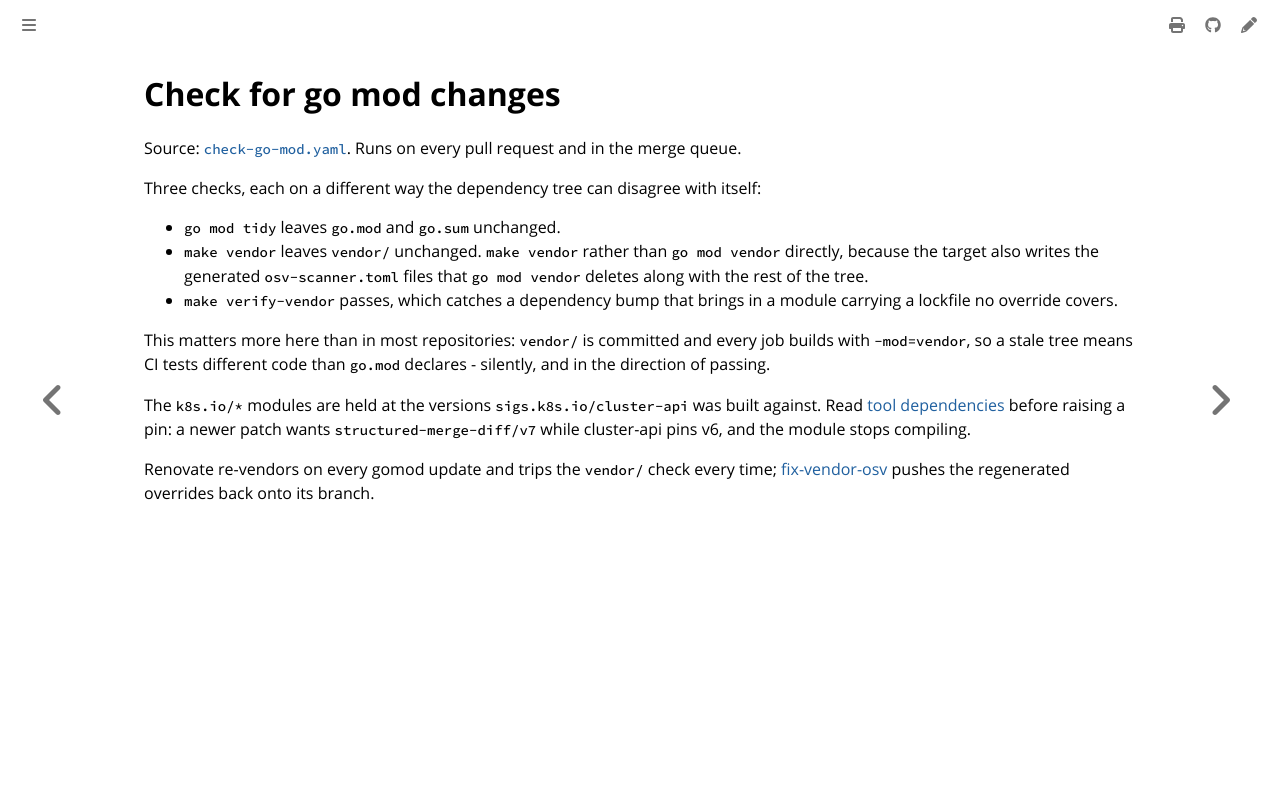

repository: colonel-byte/cluster-api-provider-cargoship · page: workflows/check-go-mod.html · generator: mdbook

# Check for go mod changes

Source: [`check-go-mod.yaml`](https://github.com/colonel-byte/cluster-api-provider-cargoship/blob/main/.github/workflows/check-go-mod.yaml). Runs on every pull request and in the merge queue.

Three checks, each on a different way the dependency tree can disagree with itself:

- `go mod tidy` leaves `go.mod` and `go.sum` unchanged.
- `make vendor` leaves `vendor/` unchanged. `make vendor` rather than `go mod vendor` directly, because the target also writes the generated `osv-scanner.toml` files that `go mod vendor` deletes along with the rest of the tree.
- `make verify-vendor` passes, which catches a dependency bump that brings in a module carrying a lockfile no override covers.

This matters more here than in most repositories: `vendor/` is committed and every job builds with `-mod=vendor`, so a stale tree means CI tests different code than `go.mod` declares - silently, and in the direction of passing.

The `k8s.io/*` modules are held at the versions `sigs.k8s.io/cluster-api` was built against. Read [tool dependencies](../agent/choice-tool-dependencies.md) before raising a pin: a newer patch wants `structured-merge-diff/v7` while cluster-api pins v6, and the module stops compiling.

Renovate re-vendors on every gomod update and trips the `vendor/` check every time; [fix-vendor-osv](fix-vendor-osv.md) pushes the regenerated overrides back onto its branch.
